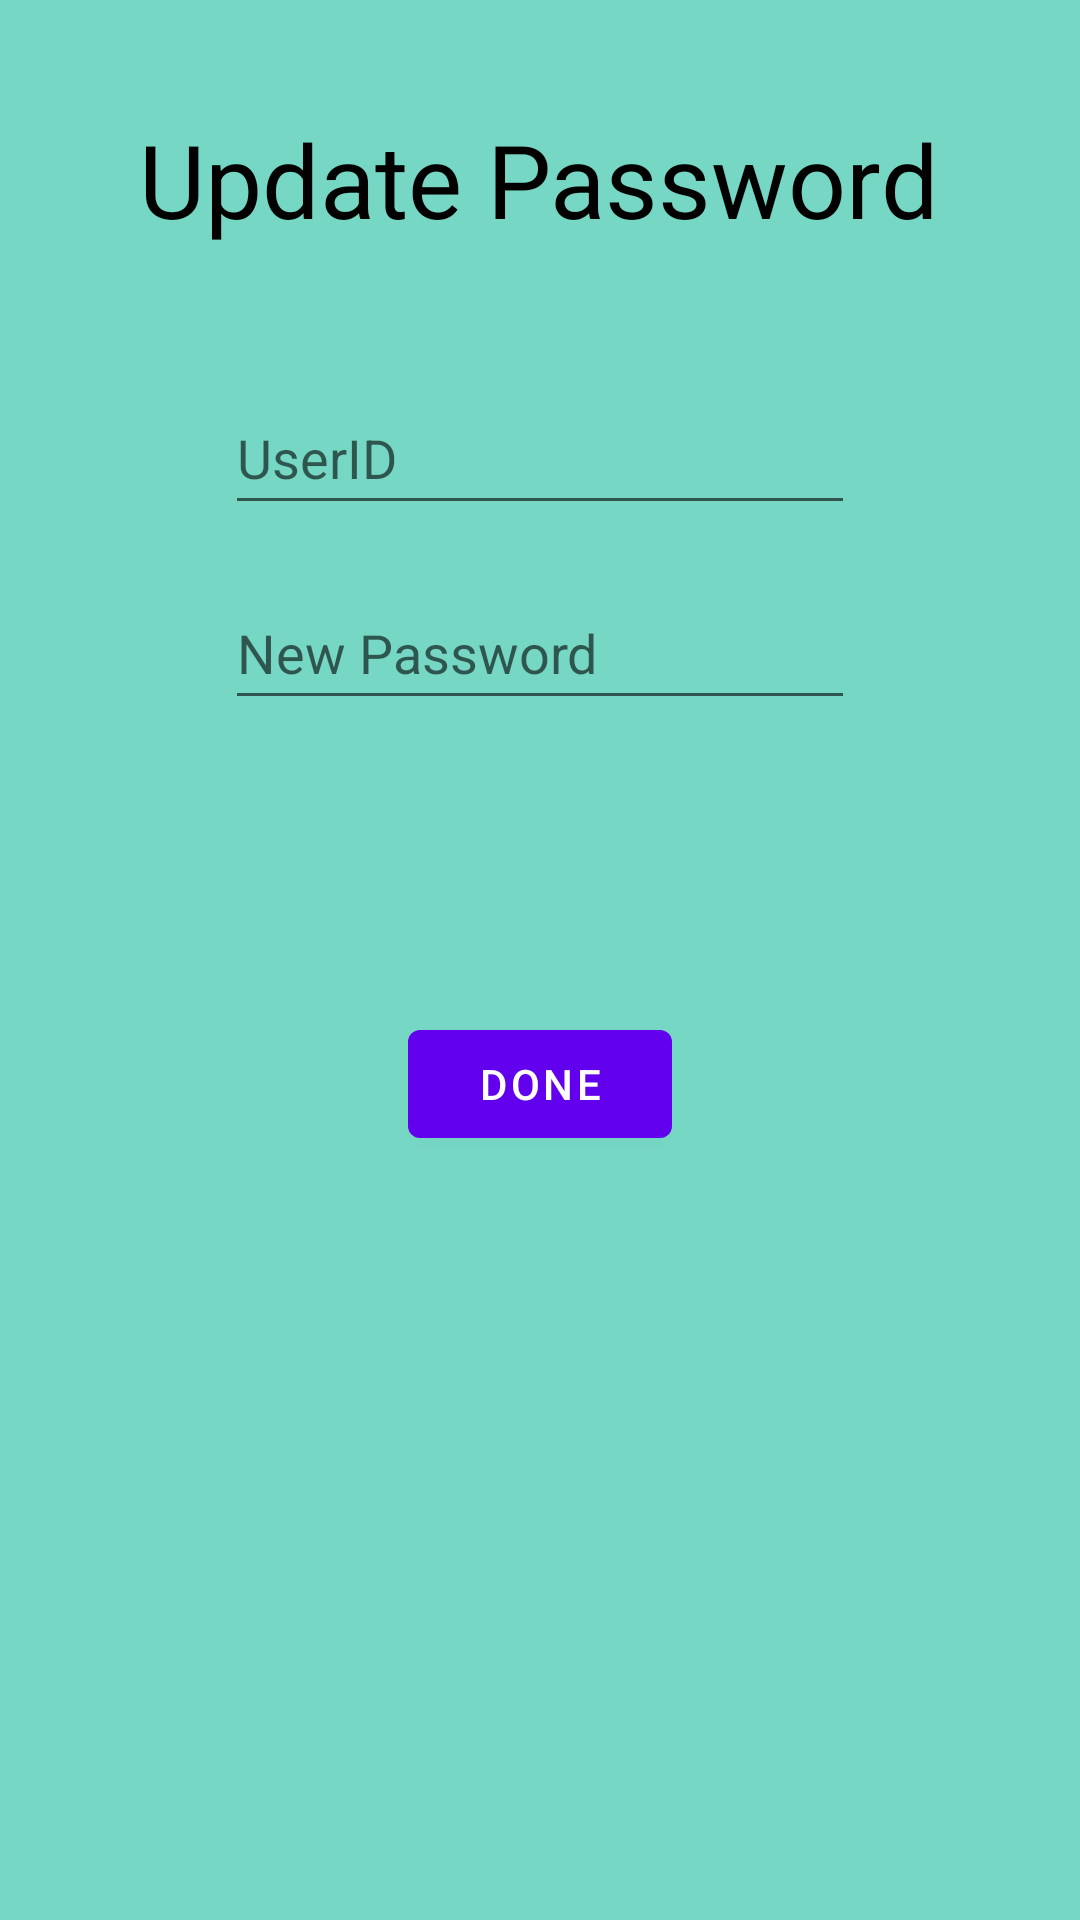

Produce the Android XML layout that renders to this screen, including the resource entries it uses.
<!-- AndroidManifest.xml: activity theme Theme.TravelJornal.NoActionBar -->
<!-- res/layout/activity_update.xml -->
<?xml version="1.0" encoding="utf-8"?>
<androidx.constraintlayout.widget.ConstraintLayout xmlns:android="http://schemas.android.com/apk/res/android"
    xmlns:app="http://schemas.android.com/apk/res-auto"
    xmlns:tools="http://schemas.android.com/tools"
    android:layout_width="match_parent"
    android:layout_height="match_parent"
    android:background="#76D7C4"
    tools:context=".RegisterActivity">

    <TextView
        android:id="@+id/updateTxtView"
        android:layout_width="wrap_content"
        android:layout_height="wrap_content"
        android:text="Update Password"
        android:textColor="#000000"
        android:textSize="34sp"
        app:layout_constraintBottom_toBottomOf="parent"
        app:layout_constraintHorizontal_bias="0.497"
        app:layout_constraintLeft_toLeftOf="parent"
        app:layout_constraintRight_toRightOf="parent"
        app:layout_constraintTop_toTopOf="parent"
        app:layout_constraintVertical_bias="0.062" />


    <Button
        android:id="@+id/doneButtonForUpdate"
        android:layout_width="wrap_content"
        android:layout_height="wrap_content"
        android:text="Done"
        app:layout_constraintBottom_toBottomOf="parent"
        app:layout_constraintEnd_toEndOf="parent"
        app:layout_constraintStart_toStartOf="parent"
        app:layout_constraintTop_toBottomOf="@+id/updateTxtView" />

    <EditText
        android:id="@+id/userTextFieldForUpdate"
        android:layout_width="wrap_content"
        android:layout_height="wrap_content"
        android:ems="10"
        android:hint="UserID"
        android:inputType="textPassword"
        android:minHeight="48dp"
        app:layout_constraintBottom_toTopOf="@+id/doneButtonForUpdate"
        app:layout_constraintEnd_toEndOf="parent"
        app:layout_constraintStart_toStartOf="parent"
        app:layout_constraintTop_toBottomOf="@+id/updateTxtView"
        app:layout_constraintVertical_bias="0.216" />

    <EditText
        android:id="@+id/passwordTextFieldForUpdate2"
        android:layout_width="wrap_content"
        android:layout_height="wrap_content"
        android:ems="10"
        android:hint="New Password"
        android:inputType="textPassword"
        android:minHeight="48dp"
        app:layout_constraintBottom_toTopOf="@+id/doneButtonForUpdate"
        app:layout_constraintEnd_toEndOf="parent"
        app:layout_constraintStart_toStartOf="parent"
        app:layout_constraintTop_toBottomOf="@+id/updateTxtView"
        app:layout_constraintVertical_bias="0.529" />


</androidx.constraintlayout.widget.ConstraintLayout>
<!-- resources referenced by this layout -->
<resources>
  <style name="Theme.TravelJornal.NoActionBar">
          <item name="windowActionBar">false</item>
          <item name="windowNoTitle">true</item>
      </style>
</resources>
